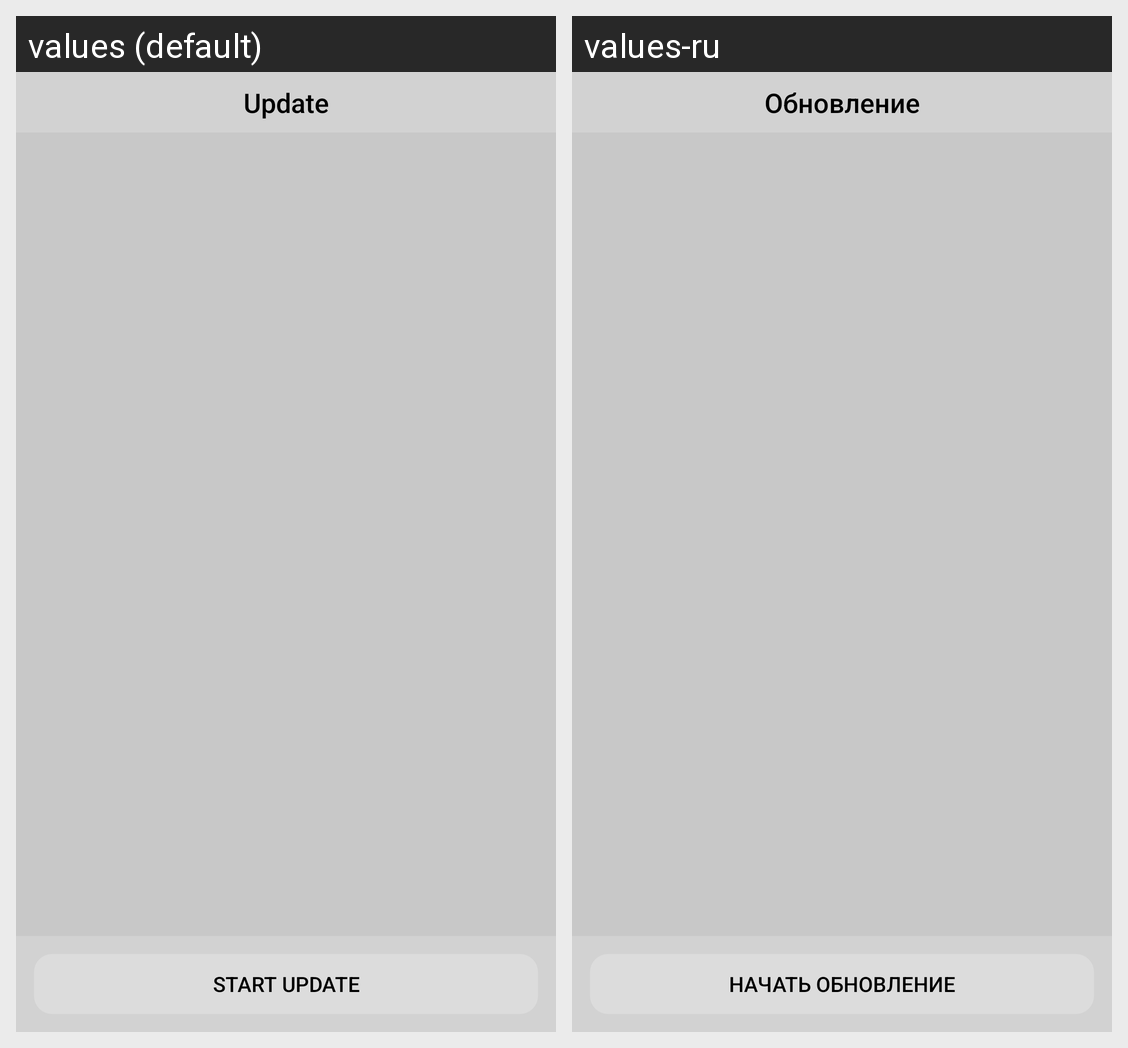

Here is an Android app screen in its default locale and in the app's own translations. Write out the translated-string differences for the strings that appear on this screen.
Android screen res/layout/activity_update.xml rendered under 2 locales, left to right: values (default), values-ru. Device: Nexus 5 (rendered at 1080×1920; each locale shown at half size, 540×960, under a caption strip naming it); theme Theme.Messager.
Strings drawn on this screen, with the default value and each locale's value (text and hints the layout hard-codes, and strings that could not be matched under every locale, appear in the picture but are not listed):

update
  values: Update
  values-ru: Обновление

updateStartButton
  values: Start update
  values-ru: Начать обновление
